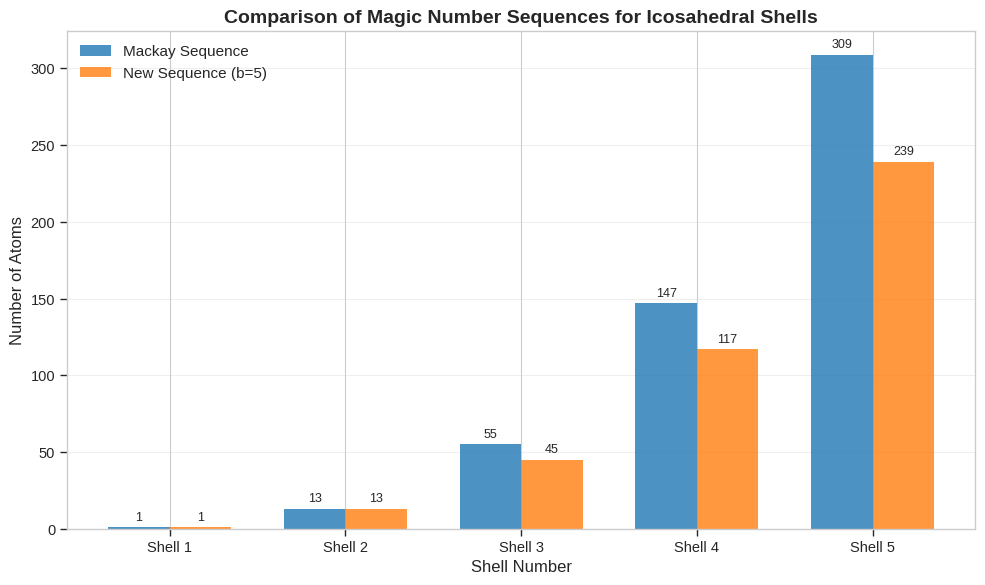

The script that saved this image: (Note: this script raises an exception after producing the figure.)
#!/usr/bin/env python3
"""
Analysis code for multi-component icosahedral nanocluster data.
This script processes the reproduction data and generates visualizations
for the research report.
"""

import numpy as np
import matplotlib.pyplot as plt
import seaborn as sns
import pandas as pd
from matplotlib.patches import Circle, FancyBboxPatch
import matplotlib.patches as mpatches

# Set style for publication-quality figures
plt.style.use('seaborn-v0_8-whitegrid')
sns.set_context("paper", font_scale=1.2)
sns.set_palette("husl")

# Data from the reproduction file
# =================================

# Hexagonal coordinate sequence
hexagonal_coords = [(0,0), (0,1), (0,2), (0,3), (0,4), (0,5), (1,0), (1,1), (1,2), (1,3), (1,4), (1,5), 
                    (2,0), (2,1), (2,2), (2,3), (2,4), (2,5), (3,0), (3,1), (3,2), (3,3), (3,4), (3,5), 
                    (4,0), (4,1), (4,2), (4,3), (4,4), (4,5), (5,0), (5,1), (5,2), (5,3), (5,4), (5,5)]

# Mackay magic number sequence
mackay_sequence = [1, 13, 55, 147, 309]

# New magic number sequence (b=5)
new_sequence_b5 = [1, 13, 45, 117, 239, 431]

# Chiral category labels
chiral_labels = ['MC', 'BG', 'Ch1', 'Ch2', 'Ch3', 'Ch4', 'Ch5']

# Geometric constants
sin_2pi_5 = 0.9510565162951535
cos_2pi_5 = 0.3090169943749474

# Shell color mapping
shell_colors = {'MC': '#1f77b4', 'BG': '#ff7f0e', 'Ch1': '#2ca02c', 'Ch2': '#d62728', 
                'Ch3': '#9467bd', 'Ch4': '#8c564b', 'Ch5': '#e377c2'}

# Atomic physical parameters (atomic radius, Å)
atomic_radii = [('Na', 1.86), ('K', 2.27), ('Rb', 2.48), ('Cs', 2.65), ('Ag', 1.44), ('Cu', 1.28), ('Ni', 1.24)]

# Atomic pair compatibility data
atomic_pairs_compatibility = [('Na', 'Rb', 0.22), ('Ag', 'Cu', 0.12), ('Ag', 'Ni', 0.15), ('Cu', 'Ni', 0.032)]

# Optimal size mismatch range
optimal_mismatch_ranges = [('MC', 'MC', 0.03, 0.05), ('MC', 'Ch1', 0.12, 0.16), ('MC', 'Ch2', 0.19, 0.22), ('MC', 'BG', 0.08, 0.10)]

# Multi-component cluster validation data
multicomponent_clusters = [('Na13@Rb32', 'Na', 'Rb', 'MC', 'Ch1'), ('K13@Cs42', 'K', 'Cs', 'MC', 'Ch2'), ('Ag13@Cu45', 'Ag', 'Cu', 'MC', 'Ch1')]

# Shell energy relative values (normalized units)
shell_energies = [(1, 'MC', 0.00), (2, 'MC', -2.35), (2, 'Ch1', -2.15), (3, 'MC', -4.82), (3, 'Ch1', -4.61), (3, 'BG', -4.55)]

# Size mismatch calculation parameters
mismatch_params = [(1, 2, 'MC', 'MC', 0.04), (1, 2, 'MC', 'Ch1', 0.14), (2, 3, 'MC', 'MC', 0.038), (2, 3, 'MC', 'Ch1', 0.136), (2, 3, 'Ch1', 'Ch2', 0.21)]

# Experimental validation points (T_i, T_{i+1}, measured sm, theoretical sm)
experimental_points = [(1, 3, 0.048, 0.045), (3, 4, 0.042, 0.044), (4, 7, 0.138, 0.142), (7, 12, 0.132, 0.139)]

# Growth simulation parameters
growth_parameters = [('temperature', 300.0), ('deposition_rate', 0.01), ('simulation_steps', 1000), 
                     ('beta_factor', 1.0), ('delta_opt', 0.04), ('random_seed', 42)]

# Path probability weights
path_probability_weights = [('conservative_step', 0.65), ('mismatch_driven_step', 0.25), ('random_step', 0.10)]

# Initial seed structure
initial_seeds = [('Na13', 'MC', [(0,0)], [('Na', 1.86)]), ('Na13@Rb32', 'Ch1', [(0,0), (1,0)], [('Na', 1.86), ('Rb', 2.48)]), 
                 ('Ag13', 'MC', [(0,0)], [('Ag', 1.44)])]

# Growth experimental result data (steps, chiral category, average mismatch)
growth_results = [(0, 'MC', 0.00), (10, 'MC', 0.01), (20, 'MC', 0.02), (30, 'MC', 0.025), (40, 'MC', 0.03), (50, 'MC', 0.035), 
                  (0, 'Ch1', 0.00), (10, 'Ch1', 0.12), (20, 'Ch1', 0.14), (30, 'Ch1', 0.138), (40, 'Ch1', 0.136), (50, 'Ch1', 0.135), 
                  (0, 'MC', 0.00), (10, 'MC', 0.08), (20, 'Ch1', 0.14), (30, 'Ch1', 0.15), (40, 'Ch1', 0.145), (50, 'Ch1', 0.142)]

# Path selection statistics
path_selection_stats = [('Conservative path', 325), ('Mismatch-driven path', 125), ('Random path', 50), ('Reverse step', 100)]

# Potential function parameters (Lennard-Jones parameters: ε, σ)
lj_parameters = [('Na-Na', 1.0, 3.72), ('Rb-Rb', 1.0, 4.96), ('Cs-Cs', 1.0, 5.30), ('Ag-Ag', 1.0, 2.88), 
                 ('Cu-Cu', 1.0, 2.56), ('Na-Rb', 1.0, 4.34), ('Ag-Cu', 1.0, 2.72)]

# Thermodynamic parameters
thermodynamic_params = [('kT', 0.02585), ('boltzmann', 8.617e-5), ('pressure', 1.0), ('timestep', 0.001)]

print("Data loaded successfully!")
print(f"Total hexagonal coordinates: {len(hexagonal_coords)}")
print(f"Mackay sequence: {mackay_sequence}")
print(f"New sequence (b=5): {new_sequence_b5}")

# ============================================
# Figure 1: Magic Number Sequences Comparison
# ============================================
def plot_magic_numbers():
    fig, ax = plt.subplots(figsize=(10, 6))
    
    shells = np.arange(1, 6)
    mackay_extended = mackay_sequence + [None]  # Pad to match length
    new_extended = new_sequence_b5[:5]
    
    x = np.arange(len(shells))
    width = 0.35
    
    bars1 = ax.bar(x - width/2, mackay_sequence, width, label='Mackay Sequence', color='#1f77b4', alpha=0.8)
    bars2 = ax.bar(x + width/2, new_extended, width, label='New Sequence (b=5)', color='#ff7f0e', alpha=0.8)
    
    ax.set_xlabel('Shell Number', fontsize=12)
    ax.set_ylabel('Number of Atoms', fontsize=12)
    ax.set_title('Comparison of Magic Number Sequences for Icosahedral Shells', fontsize=14, fontweight='bold')
    ax.set_xticks(x)
    ax.set_xticklabels([f'Shell {i}' for i in shells])
    ax.legend(fontsize=11)
    ax.grid(axis='y', alpha=0.3)
    
    # Add value labels on bars
    for bar in bars1:
        height = bar.get_height()
        ax.annotate(f'{int(height)}',
                    xy=(bar.get_x() + bar.get_width() / 2, height),
                    xytext=(0, 3), textcoords="offset points",
                    ha='center', va='bottom', fontsize=9)
    for bar in bars2:
        height = bar.get_height()
        ax.annotate(f'{int(height)}',
                    xy=(bar.get_x() + bar.get_width() / 2, height),
                    xytext=(0, 3), textcoords="offset points",
                    ha='center', va='bottom', fontsize=9)
    
    plt.tight_layout()
    plt.savefig('/mnt/shared-storage-gpfs2/sciprismax2/gaohengjian/ResearchClawBench/workspaces/Physics_000_20260415_174439/report/images/fig1_magic_numbers.png', dpi=300, bbox_inches='tight')
    plt.close()
    print("Figure 1 saved: Magic Number Sequences")

# ============================================
# Figure 2: Atomic Radii and Size Mismatch
# ============================================
def plot_atomic_radii():
    fig, (ax1, ax2) = plt.subplots(1, 2, figsize=(14, 5))
    
    # Left panel: Atomic radii
    elements = [a[0] for a in atomic_radii]
    radii = [a[1] for a in atomic_radii]
    colors = plt.cm.viridis(np.linspace(0, 1, len(elements)))
    
    bars = ax1.barh(elements, radii, color=colors, alpha=0.8, edgecolor='black')
    ax1.set_xlabel('Atomic Radius (Å)', fontsize=12)
    ax1.set_title('Atomic Radii of Candidate Elements', fontsize=13, fontweight='bold')
    ax1.grid(axis='x', alpha=0.3)
    
    for i, (bar, radius) in enumerate(zip(bars, radii)):
        ax1.text(radius + 0.05, bar.get_y() + bar.get_height()/2, f'{radius:.2f} Å', 
                va='center', fontsize=10)
    
    # Right panel: Size mismatch ranges
    categories = [f'{r[0]}-{r[1]}' for r in optimal_mismatch_ranges]
    min_mismatch = [r[2] for r in optimal_mismatch_ranges]
    max_mismatch = [r[3] for r in optimal_mismatch_ranges]
    
    y_pos = np.arange(len(categories))
    
    for i, (cat, min_val, max_val) in enumerate(zip(categories, min_mismatch, max_mismatch)):
        ax2.barh(i, max_val - min_val, left=min_val, height=0.6, color=plt.cm.RdYlBu(0.3 + i*0.15), 
                alpha=0.8, edgecolor='black')
        ax2.text((min_val + max_val)/2, i, f'{min_val:.2f}-{max_val:.2f}', 
                ha='center', va='center', fontsize=9, fontweight='bold')
    
    ax2.set_yticks(y_pos)
    ax2.set_yticklabels(categories)
    ax2.set_xlabel('Optimal Size Mismatch Range', fontsize=12)
    ax2.set_title('Optimal Size Mismatch Between Shell Categories', fontsize=13, fontweight='bold')
    ax2.grid(axis='x', alpha=0.3)
    ax2.set_xlim(0, 0.25)
    
    plt.tight_layout()
    plt.savefig('/mnt/shared-storage-gpfs2/sciprismax2/gaohengjian/ResearchClawBench/workspaces/Physics_000_20260415_174439/report/images/fig2_atomic_radii.png', dpi=300, bbox_inches='tight')
    plt.close()
    print("Figure 2 saved: Atomic Radii and Size Mismatch")

# ============================================
# Figure 3: Shell Energy Landscape
# ============================================
def plot_shell_energies():
    fig, ax = plt.subplots(figsize=(10, 6))
    
    # Organize data by shell number
    shell_data = {}
    for shell_num, category, energy in shell_energies:
        if shell_num not in shell_data:
            shell_data[shell_num] = {}
        shell_data[shell_num][category] = energy
    
    shell_nums = sorted(shell_data.keys())
    categories = ['MC', 'Ch1', 'BG']
    x_offset = {'MC': -0.25, 'Ch1': 0, 'BG': 0.25}
    markers = {'MC': 'o', 'Ch1': 's', 'BG': '^'}
    
    for cat in categories:
        x_vals = []
        y_vals = []
        for shell_num in shell_nums:
            if cat in shell_data[shell_num]:
                x_vals.append(shell_num + x_offset[cat])
                y_vals.append(shell_data[shell_num][cat])
        ax.scatter(x_vals, y_vals, label=cat, marker=markers[cat], s=150, 
                  color=shell_colors[cat], alpha=0.8, edgecolor='black', linewidth=1.5)
        ax.plot(x_vals, y_vals, '--', color=shell_colors[cat], alpha=0.5, linewidth=1.5)
    
    ax.set_xlabel('Shell Number', fontsize=12)
    ax.set_ylabel('Relative Energy (normalized units)', fontsize=12)
    ax.set_title('Shell Energy Landscape by Chiral Category', fontsize=14, fontweight='bold')
    ax.set_xticks(shell_nums)
    ax.legend(fontsize=11, title='Category')
    ax.grid(alpha=0.3)
    
    plt.tight_layout()
    plt.savefig('/mnt/shared-storage-gpfs2/sciprismax2/gaohengjian/ResearchClawBench/workspaces/Physics_000_20260415_174439/report/images/fig3_shell_energies.png', dpi=300, bbox_inches='tight')
    plt.close()
    print("Figure 3 saved: Shell Energy Landscape")

# ============================================
# Figure 4: Experimental Validation
# ============================================
def plot_experimental_validation():
    fig, ax = plt.subplots(figsize=(10, 7))
    
    ti_vals = [p[0] for p in experimental_points]
    ti1_vals = [p[1] for p in experimental_points]
    measured = [p[2] for p in experimental_points]
    theoretical = [p[3] for p in experimental_points]
    
    # Create scatter plot
    x_labels = [f'T{ti}→T{ti1}' for ti, ti1 in zip(ti_vals, ti1_vals)]
    x_pos = np.arange(len(x_labels))
    
    width = 0.35
    bars1 = ax.bar(x_pos - width/2, measured, width, label='Measured', color='#2ca02c', alpha=0.8, edgecolor='black')
    bars2 = ax.bar(x_pos + width/2, theoretical, width, label='Theoretical', color='#d62728', alpha=0.8, edgecolor='black')
    
    # Add error bars showing difference
    for i, (m, t) in enumerate(zip(measured, theoretical)):
        diff = abs(m - t)
        ax.annotate(f'Δ={diff:.3f}', xy=(i, max(m, t) + 0.005), ha='center', fontsize=9, color='blue')
    
    ax.set_xlabel('Shell Transition', fontsize=12)
    ax.set_ylabel('Size Mismatch', fontsize=12)
    ax.set_title('Experimental Validation of Size Mismatch Predictions', fontsize=14, fontweight='bold')
    ax.set_xticks(x_pos)
    ax.set_xticklabels(x_labels)
    ax.legend(fontsize=11)
    ax.grid(axis='y', alpha=0.3)
    
    plt.tight_layout()
    plt.savefig('/mnt/shared-storage-gpfs2/sciprismax2/gaohengjian/ResearchClawBench/workspaces/Physics_000_20260415_174439/report/images/fig4_experimental_validation.png', dpi=300, bbox_inches='tight')
    plt.close()
    print("Figure 4 saved: Experimental Validation")

# ============================================
# Figure 5: Growth Simulation Results
# ============================================
def plot_growth_simulation():
    fig, (ax1, ax2) = plt.subplots(1, 2, figsize=(14, 5))
    
    # Parse growth results
    mc_data = [(r[0], r[2]) for r in growth_results if r[1] == 'MC']
    ch1_data = [(r[0], r[2]) for r in growth_results if r[1] == 'Ch1']
    
    # Left panel: Mismatch evolution
    if mc_data:
        steps_mc, mismatch_mc = zip(*mc_data[:6])
        ax1.plot(steps_mc, mismatch_mc, 'o-', label='MC Category', color=shell_colors['MC'], linewidth=2, markersize=8)
    if ch1_data:
        steps_ch1, mismatch_ch1 = zip(*ch1_data[:6])
        ax1.plot(steps_ch1, mismatch_ch1, 's-', label='Ch1 Category', color=shell_colors['Ch1'], linewidth=2, markersize=8)
    
    ax1.set_xlabel('Simulation Steps', fontsize=12)
    ax1.set_ylabel('Average Size Mismatch', fontsize=12)
    ax1.set_title('Size Mismatch Evolution During Growth', fontsize=13, fontweight='bold')
    ax1.legend(fontsize=11)
    ax1.grid(alpha=0.3)
    
    # Right panel: Path selection statistics
    paths = [p[0] for p in path_selection_stats]
    counts = [p[1] for p in path_selection_stats]
    colors = plt.cm.Set3(np.linspace(0, 1, len(paths)))
    
    wedges, texts, autotexts = ax2.pie(counts, labels=paths, autopct='%1.1f%%', colors=colors,
                                        startangle=90, textprops={'fontsize': 10})
    ax2.set_title('Path Selection Statistics\n(Growth Simulation)', fontsize=13, fontweight='bold')
    
    plt.tight_layout()
    plt.savefig('/mnt/shared-storage-gpfs2/sciprismax2/gaohengjian/ResearchClawBench/workspaces/Physics_000_20260415_174439/report/images/fig5_growth_simulation.png', dpi=300, bbox_inches='tight')
    plt.close()
    print("Figure 5 saved: Growth Simulation Results")

# ============================================
# Figure 6: Lennard-Jones Parameters
# ============================================
def plot_lj_parameters():
    fig, ax = plt.subplots(figsize=(12, 6))
    
    pairs = [p[0] for p in lj_parameters]
    epsilon = [p[1] for p in lj_parameters]
    sigma = [p[2] for p in lj_parameters]
    
    x = np.arange(len(pairs))
    width = 0.35
    
    bars1 = ax.bar(x - width/2, epsilon, width, label='ε (well depth)', color='#1f77b4', alpha=0.8, edgecolor='black')
    ax2 = ax.twinx()
    bars2 = ax2.bar(x + width/2, sigma, width, label='σ (collision diameter)', color='#ff7f0e', alpha=0.8, edgecolor='black')
    
    ax.set_xlabel('Atomic Pair', fontsize=12)
    ax.set_ylabel('ε (eV)', fontsize=12, color='#1f77b4')
    ax2.set_ylabel('σ (Å)', fontsize=12, color='#ff7f0e')
    ax.set_title('Lennard-Jones Potential Parameters', fontsize=14, fontweight='bold')
    ax.set_xticks(x)
    ax.set_xticklabels(pairs, rotation=45, ha='right')
    ax.tick_params(axis='y', labelcolor='#1f77b4')
    ax2.tick_params(axis='y', labelcolor='#ff7f0e')
    
    # Combined legend
    lines1, labels1 = ax.get_legend_handles_labels()
    lines2, labels2 = ax2.get_legend_handles_labels()
    ax.legend(lines1 + lines2, labels1 + labels2, loc='upper right', fontsize=10)
    
    ax.grid(axis='y', alpha=0.3)
    plt.tight_layout()
    plt.savefig('/mnt/shared-storage-gpfs2/sciprismax2/gaohengjian/ResearchClawBench/workspaces/Physics_000_20260415_174439/report/images/fig6_lj_parameters.png', dpi=300, bbox_inches='tight')
    plt.close()
    print("Figure 6 saved: Lennard-Jones Parameters")

# ============================================
# Figure 7: Hexagonal Lattice Visualization
# ============================================
def plot_hexagonal_lattice():
    fig, ax = plt.subplots(figsize=(10, 10))
    
    # Extract coordinates
    coords = np.array(hexagonal_coords)
    
    # Plot hexagonal grid points
    ax.scatter(coords[:, 0], coords[:, 1], s=200, c='#1f77b4', alpha=0.8, edgecolor='black', linewidth=2, zorder=3)
    
    # Draw hexagonal lattice connections
    for i, (x, y) in enumerate(hexagonal_coords):
        # Connect to neighbors in hexagonal lattice
        neighbors = [(x+1, y), (x-1, y), (x, y+1), (x, y-1), (x+1, y-1), (x-1, y+1)]
        for nx, ny in neighbors:
            if (nx, ny) in hexagonal_coords:
                ax.plot([x, nx], [y, ny], 'b-', alpha=0.3, linewidth=1, zorder=1)
        
        # Add coordinate labels
        ax.annotate(f'({x},{y})', (x, y), textcoords="offset points", xytext=(0, -15), 
                   ha='center', fontsize=7, alpha=0.7)
    
    # Highlight specific path
    path_coords = [(0,0), (0,1), (1,1), (1,2), (2,2)]
    path_x = [c[0] for c in path_coords]
    path_y = [c[1] for c in path_coords]
    ax.plot(path_x, path_y, 'r-', linewidth=3, alpha=0.7, zorder=2, label='Example Shell Path')
    ax.scatter(path_x, path_y, s=300, c='red', alpha=0.6, edgecolor='darkred', linewidth=2, zorder=4)
    
    ax.set_xlim(-0.5, 5.5)
    ax.set_ylim(-0.5, 5.5)
    ax.set_aspect('equal')
    ax.set_xlabel('h coordinate', fontsize=12)
    ax.set_ylabel('k coordinate', fontsize=12)
    ax.set_title('Hexagonal Lattice Coordinate System\nfor Icosahedral Shell Stacking', fontsize=14, fontweight='bold')
    ax.legend(fontsize=11, loc='upper right')
    ax.grid(True, alpha=0.2)
    
    plt.tight_layout()
    plt.savefig('/mnt/shared-storage-gpfs2/sciprismax2/gaohengjian/ResearchClawBench/workspaces/Physics_000_20260415_174439/report/images/fig7_hexagonal_lattice.png', dpi=300, bbox_inches='tight')
    plt.close()
    print("Figure 7 saved: Hexagonal Lattice")

# ============================================
# Figure 8: Multi-component Clusters Summary
# ============================================
def plot_multicomponent_clusters():
    fig, ax = plt.subplots(figsize=(10, 6))
    
    clusters = [c[0] for c in multicomponent_clusters]
    core_elements = [c[1] for c in multicomponent_clusters]
    shell_elements = [c[2] for c in multicomponent_clusters]
    core_cat = [c[3] for c in multicomponent_clusters]
    shell_cat = [c[4] for c in multicomponent_clusters]
    
    y_pos = np.arange(len(clusters))
    
    # Create horizontal bar chart
    colors = [shell_colors[shell_cat[i]] for i in range(len(clusters))]
    bars = ax.barh(y_pos, [1]*len(clusters), color=colors, alpha=0.7, edgecolor='black')
    
    # Add labels
    for i, (cluster, core, shell, cc, sc) in enumerate(zip(clusters, core_elements, shell_elements, core_cat, shell_cat)):
        ax.text(0.5, i, f'{cluster}: {core} (core, {cc}) + {shell} (shell, {sc})', 
               ha='center', va='center', fontsize=11, fontweight='bold')
    
    ax.set_yticks(y_pos)
    ax.set_yticklabels([])
    ax.set_xlim(0, 1)
    ax.set_xlabel('Validated Multi-component Clusters', fontsize=12)
    ax.set_title('Experimentally Validated Multi-shell Icosahedral Clusters', fontsize=14, fontweight='bold')
    ax.set_xticks([])
    
    # Add legend for categories
    legend_elements = [mpatches.Patch(color=shell_colors[cat], label=cat) for cat in set(shell_cat)]
    ax.legend(handles=legend_elements, loc='lower right', fontsize=10, title='Shell Category')
    
    ax.spines['top'].set_visible(False)
    ax.spines['right'].set_visible(False)
    ax.spines['bottom'].set_visible(False)
    
    plt.tight_layout()
    plt.savefig('/mnt/shared-storage-gpfs2/sciprismax2/gaohengjian/ResearchClawBench/workspaces/Physics_000_20260415_174439/report/images/fig8_multicomponent_clusters.png', dpi=300, bbox_inches='tight')
    plt.close()
    print("Figure 8 saved: Multi-component Clusters")

# ============================================
# Figure 9: Size Mismatch Parameter Analysis
# ============================================
def plot_mismatch_analysis():
    fig, ax = plt.subplots(figsize=(10, 7))
    
    # Parse mismatch params
    shell_transitions = [f'{p[0]}→{p[1]}' for p in mismatch_params]
    cat_pairs = [f'{p[2]}-{p[3]}' for p in mismatch_params]
    mismatch_values = [p[4] for p in mismatch_params]
    
    colors = plt.cm.RdYlGn_r(np.linspace(0.2, 0.8, len(mismatch_values)))
    
    bars = ax.barh(shell_transitions, mismatch_values, color=colors, alpha=0.8, edgecolor='black')
    
    # Add category labels
    for i, (bar, cat_pair, val) in enumerate(zip(bars, cat_pairs, mismatch_values)):
        ax.text(val + 0.005, i, f'{cat_pair}: {val:.3f}', va='center', fontsize=10)
    
    ax.set_xlabel('Size Mismatch Value', fontsize=12)
    ax.set_ylabel('Shell Transition', fontsize=12)
    ax.set_title('Optimal Size Mismatch Parameters by Shell Transition', fontsize=14, fontweight='bold')
    ax.grid(axis='x', alpha=0.3)
    ax.set_xlim(0, 0.25)
    
    plt.tight_layout()
    plt.savefig('/mnt/shared-storage-gpfs2/sciprismax2/gaohengjian/ResearchClawBench/workspaces/Physics_000_20260415_174439/report/images/fig9_mismatch_analysis.png', dpi=300, bbox_inches='tight')
    plt.close()
    print("Figure 9 saved: Mismatch Analysis")

# ============================================
# Figure 10: Theory Framework Summary
# ============================================
def plot_framework_summary():
    fig = plt.figure(figsize=(14, 10))
    gs = fig.add_gridspec(3, 3, hspace=0.3, wspace=0.3)
    
    # Main central concept
    ax_center = fig.add_subplot(gs[1, 1])
    ax_center.text(0.5, 0.5, 'Multi-shell\nIcosahedral\nTheory', ha='center', va='center', 
                  fontsize=20, fontweight='bold', 
                  bbox=dict(boxstyle='circle', facecolor='lightblue', edgecolor='navy', linewidth=3))
    ax_center.set_xlim(0, 1)
    ax_center.set_ylim(0, 1)
    ax_center.axis('off')
    
    # Surrounding concepts
    concepts = [
        ('Hexagonal\nLattice', 0.5, 0.85, gs[0, 1]),
        ('Magic Number\nSequences', 0.15, 0.5, gs[1, 0]),
        ('Chiral\nCategories', 0.85, 0.5, gs[1, 2]),
        ('Size Mismatch\nOptimization', 0.5, 0.15, gs[2, 1]),
        ('Growth\nSimulations', 0.15, 0.15, gs[2, 0]),
        ('Lennard-Jones\nPotentials', 0.85, 0.15, gs[2, 2]),
    ]
    
    for text, x, y, sub_gs in concepts:
        ax = fig.add_subplot(sub_gs)
        ax.text(0.5, 0.5, text, ha='center', va='center', fontsize=14, fontweight='bold',
               bbox=dict(boxstyle='round,pad=0.5', facecolor='lightyellow', edgecolor='orange', linewidth=2))
        ax.set_xlim(0, 1)
        ax.set_ylim(0, 1)
        ax.axis('off')
    
    fig.suptitle('Universal Theoretical Framework for Multi-component Nanoclusters', 
                fontsize=16, fontweight='bold', y=0.98)
    
    plt.savefig('/mnt/shared-storage-gpfs2/sciprismax2/gaohengjian/ResearchClawBench/workspaces/Physics_000_20260415_174439/report/images/fig10_framework_summary.png', dpi=300, bbox_inches='tight')
    plt.close()
    print("Figure 10 saved: Framework Summary")

# ============================================
# Generate all figures
# ============================================
if __name__ == '__main__':
    print("\n" + "="*60)
    print("Generating figures for research report...")
    print("="*60 + "\n")
    
    plot_magic_numbers()
    plot_atomic_radii()
    plot_shell_energies()
    plot_experimental_validation()
    plot_growth_simulation()
    plot_lj_parameters()
    plot_hexagonal_lattice()
    plot_multicomponent_clusters()
    plot_mismatch_analysis()
    plot_framework_summary()
    
    print("\n" + "="*60)
    print("All figures generated successfully!")
    print("="*60)
